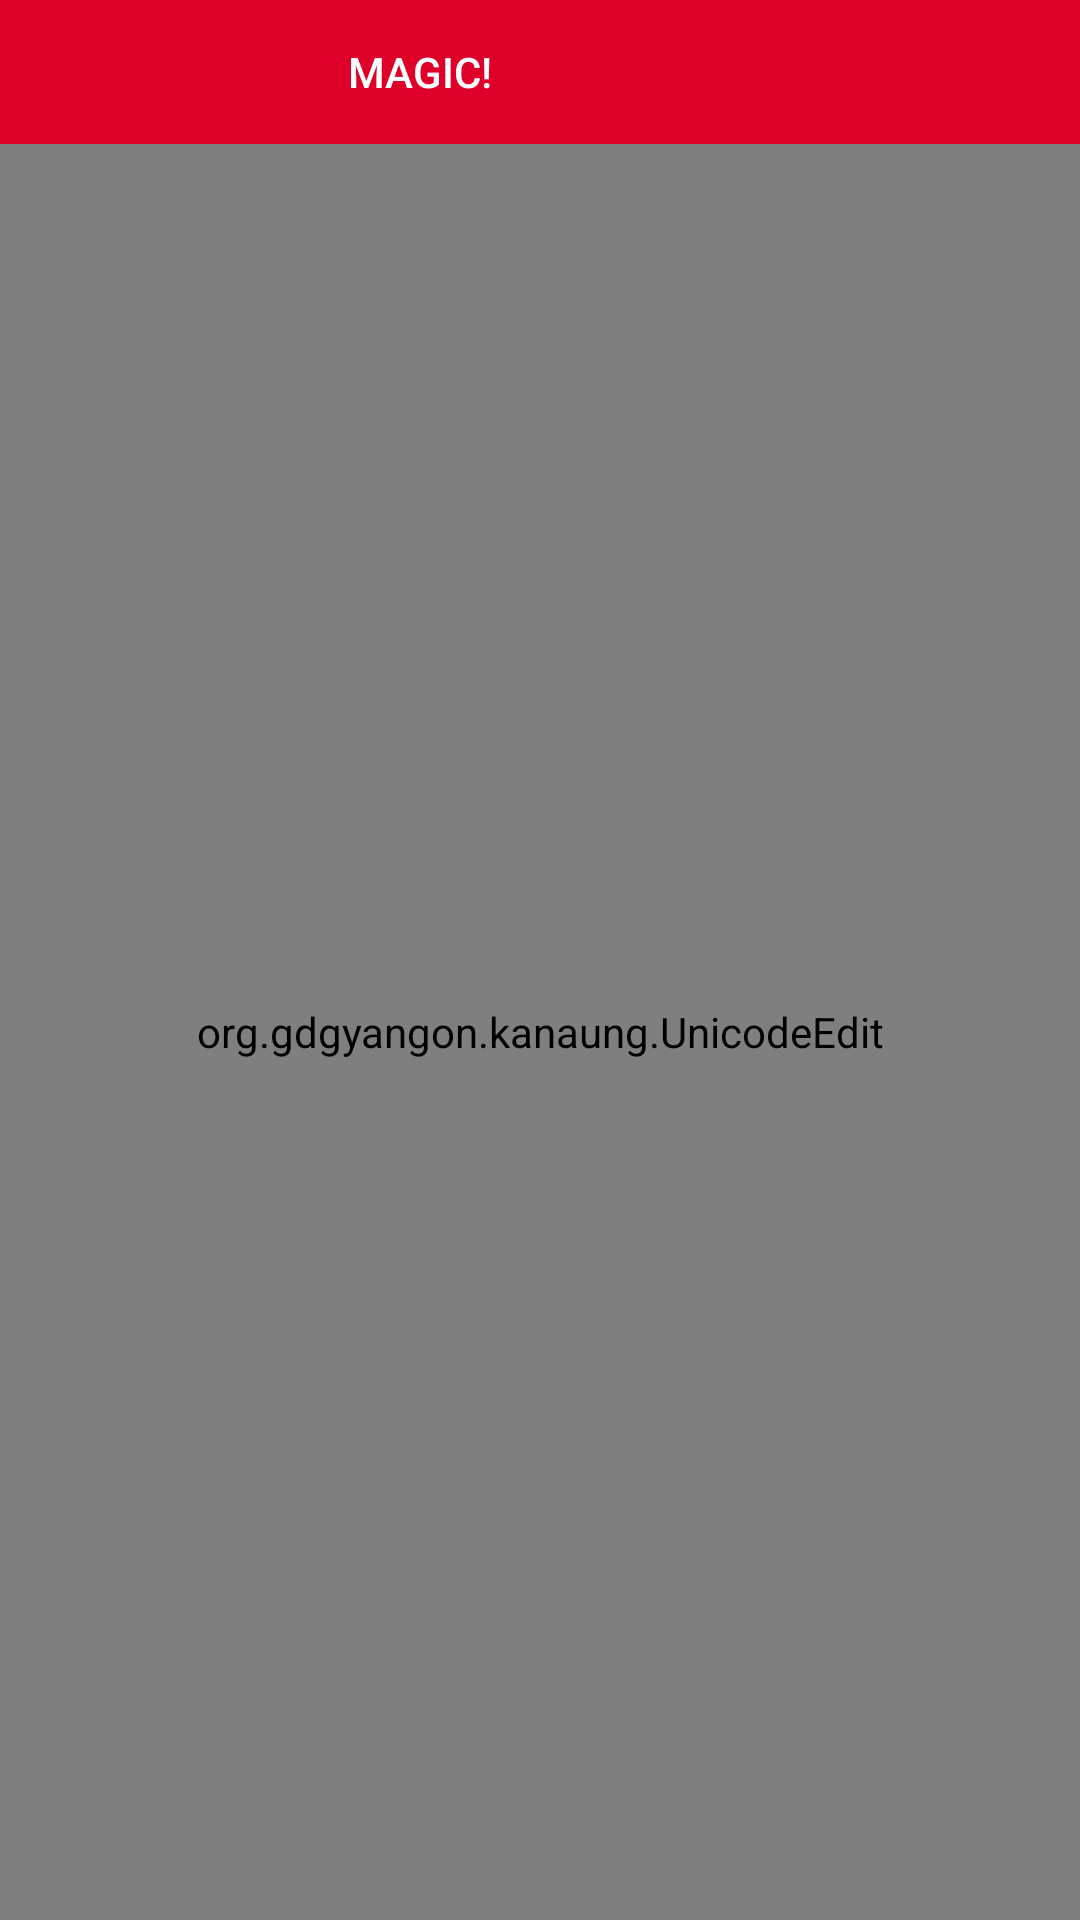

The Android layout XML behind this screen, and the referenced resources:
<!-- AndroidManifest.xml: fallback theme Theme.MaterialComponents.DayNight.NoActionBar -->
<!-- res/layout/popup_view.xml -->
<?xml version="1.0" encoding="utf-8"?>
<RelativeLayout
    xmlns:android="http://schemas.android.com/apk/res/android"
    android:layout_width="match_parent"
    android:layout_height="match_parent"
    android:background="@color/MyAwsomeColor">

  <org.gdgyangon.kanaung.UnicodeView
      style="@style/UnicodeView"
      android:layout_below="@+id/edit_button"
      android:text="@string/nothing_copied"
      android:layout_width="match_parent"
      android:layout_height="match_parent"
      android:gravity="top|left"
      android:id="@+id/unicode_view"
      android:padding="10dp"/>
    <org.gdgyangon.kanaung.UnicodeEdit
        android:id="@+id/unicode_edit"
        android:layout_below="@+id/edit_button"
        android:padding="10dp"
        style="@style/UniCodeEdit"
        android:textCursorDrawable="@null"
        android:gravity="top|left"
        android:inputType="textNoSuggestions|textMultiLine"
        android:cursorVisible="true"
        android:layout_width="match_parent"
        android:layout_height="match_parent"/>
  <Button
      android:id="@+id/magic_button"
      style="?android:attr/borderlessButtonStyle"
      android:layout_alignBottom="@+id/edit_button"
      android:layout_alignTop="@+id/edit_button"
      android:layout_toLeftOf="@+id/full_screen_button"
      android:src="@drawable/ic_fullscreen_white_24dp"
      android:layout_width="wrap_content"
      android:text="Magic!"
      android:textColor="#FFFFFF"
      android:layout_height="wrap_content"/>
  <ImageButton
      android:id="@+id/full_screen_button"
      style="?android:attr/borderlessButtonStyle"
      android:layout_alignBottom="@+id/edit_button"
      android:layout_alignTop="@+id/edit_button"
      android:layout_toLeftOf="@+id/edit_button"
      android:src="@drawable/ic_fullscreen_white_24dp"
      android:layout_width="wrap_content"
      android:layout_height="wrap_content"/>
  <ImageButton
      android:id="@+id/edit_button"
      style="?android:attr/borderlessButtonStyle"
      android:layout_alignParentTop="true"
      android:layout_alignParentRight="true"
      android:src="@drawable/ic_mode_edit_white_24dp"
      android:layout_width="wrap_content"
      android:layout_height="wrap_content"/>
</RelativeLayout>
<!-- resources referenced by this layout -->
<resources>
  <color name="MyAwsomeColor">#DE0029</color>
  <string name="nothing_copied">No text to display. Please, copy some text first.</string>
  <style name="UniCodeEdit" parent="Widget.AppCompat.EditText">
      <item name="android:background">#FFFFFF</item>
      <item name="android:textColor">#333333</item>
    </style>
  <style name="UnicodeView" parent="Widget.AppCompat.AutoCompleteTextView">
          <item name="android:background">#FFFFFF</item>
          <item name="android:textColor">#333333</item>
      </style>
</resources>
